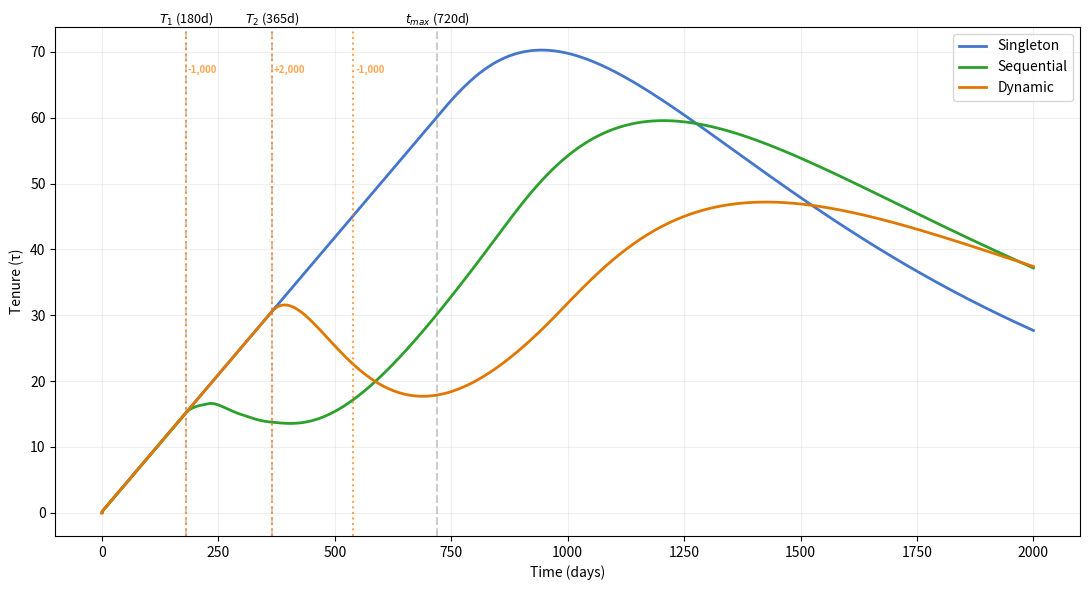

Reproduce this figure in Python.
import numpy as np
import matplotlib.pyplot as plt

T_MAX=720
T_PERIOD=2000

SMALL_SINGLETON_EVENTS = [(0, 100)]
MAJOR_DYNAMIC_EVENTS = [ (0,   2000), (180, -1000), (365,  2000), (540, -1000) ]
SEQUENTIAL_EVENTS = [(0, 50), (180, 10), (230, 10), (230, 10), (300, 10), (360, 10)]
COLORS = {'Singleton':  '#4477CC', 'Sequential': '#2ca02c', 'Dynamic': '#E07800' }
STRATEGIES = {
    'Singleton': SMALL_SINGLETON_EVENTS,
    'Sequential': SEQUENTIAL_EVENTS,
    'Dynamic':   MAJOR_DYNAMIC_EVENTS,
}

def calculate_effective_time(events, day):
    current_shares = 0
    current_t_eff  = 0
    for event_day, delta in sorted(events):
        if event_day > day:
            break
        elapsed = day - event_day
        if delta > 0: 
            numerator     = (current_shares * current_t_eff) + (delta * elapsed)
            denominator   = current_shares + delta
            current_t_eff = numerator / denominator
            current_shares += delta
        elif delta < 0:
            withdraw = min(abs(delta), current_shares)
            current_shares = max(0, current_shares - withdraw)

    if (current_t_eff > T_MAX):
        return T_MAX

    return current_t_eff

days_range = np.arange(0, T_PERIOD + 1, 1)

t_eff_results = {}
for strategy, events in STRATEGIES.items():
    t_eff_results[strategy] = [calculate_effective_time(events, d) for d in days_range]

rho_results = {}
for strategy, t_effs in t_eff_results.items():
    rho_results[strategy] = [np.var(t_effs[:i+1]) for i in range(len(days_range))]

tau_results = {}
for strategy, rho in rho_results.items():
    tau_series = []
    for i in range(len(days_range)):
        if i < 2:
            tau_series.append(0.0)
        else:
            x = np.arange(i + 1, dtype=float)
            y = np.array(rho[:i + 1])
            slope = np.polyfit(x, y, 1)[0]
            tau_series.append(slope)
    tau_results[strategy] = tau_series

fig, ax = plt.subplots(figsize=(11, 6))

for strategy, tau in tau_results.items():
    ax.plot(days_range, tau, color=COLORS[strategy], linewidth=2.0, label=strategy)

ax.axvline(x=180, color='grey', linestyle='--', alpha=0.4)
ax.axvline(x=365, color='grey', linestyle='--', alpha=0.4)
ax.axvline(x=720, color='grey', linestyle='--', alpha=0.4)

ax.text(180, ax.get_ylim()[1], '$T_1$ (180d)', 
        color='black', alpha=1, fontsize=9,
        ha='center', va='bottom')
ax.text(365, ax.get_ylim()[1], '$T_2$ (365d)', 
        color='black', alpha=1, fontsize=9,
        ha='center', va='bottom')
ax.text(720, ax.get_ylim()[1], '$t_{max}$ (720d)',
        color='black', alpha=1, fontsize=9,
        ha='center', va='bottom')

for event_day, delta in MAJOR_DYNAMIC_EVENTS[1:]:
    ax.axvline(x=event_day, color='#ff7f0e', linestyle=':', alpha=0.7)
    ax.text(event_day + 4, max(max(t) for t in tau_results.values()) * 0.95,
            f'{"+" if delta > 0 else ""}{delta:,}', fontsize=7, fontweight=600, color='#ff7f0e', alpha=0.7)

ax.set_xlabel('Time (days)')
ax.set_ylabel('Tenure (τ)')
ax.legend(fontsize=10)
ax.grid(True, alpha=0.2)
plt.tight_layout()
plt.savefig('tenure_benchmark.png', dpi=150, bbox_inches='tight')
plt.show()

checkpoints = [90, 180, 365, 540, 720]
print(f"\n{'Strategy':<22} " + " ".join(f"{'d='+str(d):<10}" for d in checkpoints))
print("-" * 75)
for strategy, tau in tau_results.items():
    vals = [f"{tau[d]:<10.4f}" for d in checkpoints]
    print(f"{strategy:<22} " + " ".join(vals))
